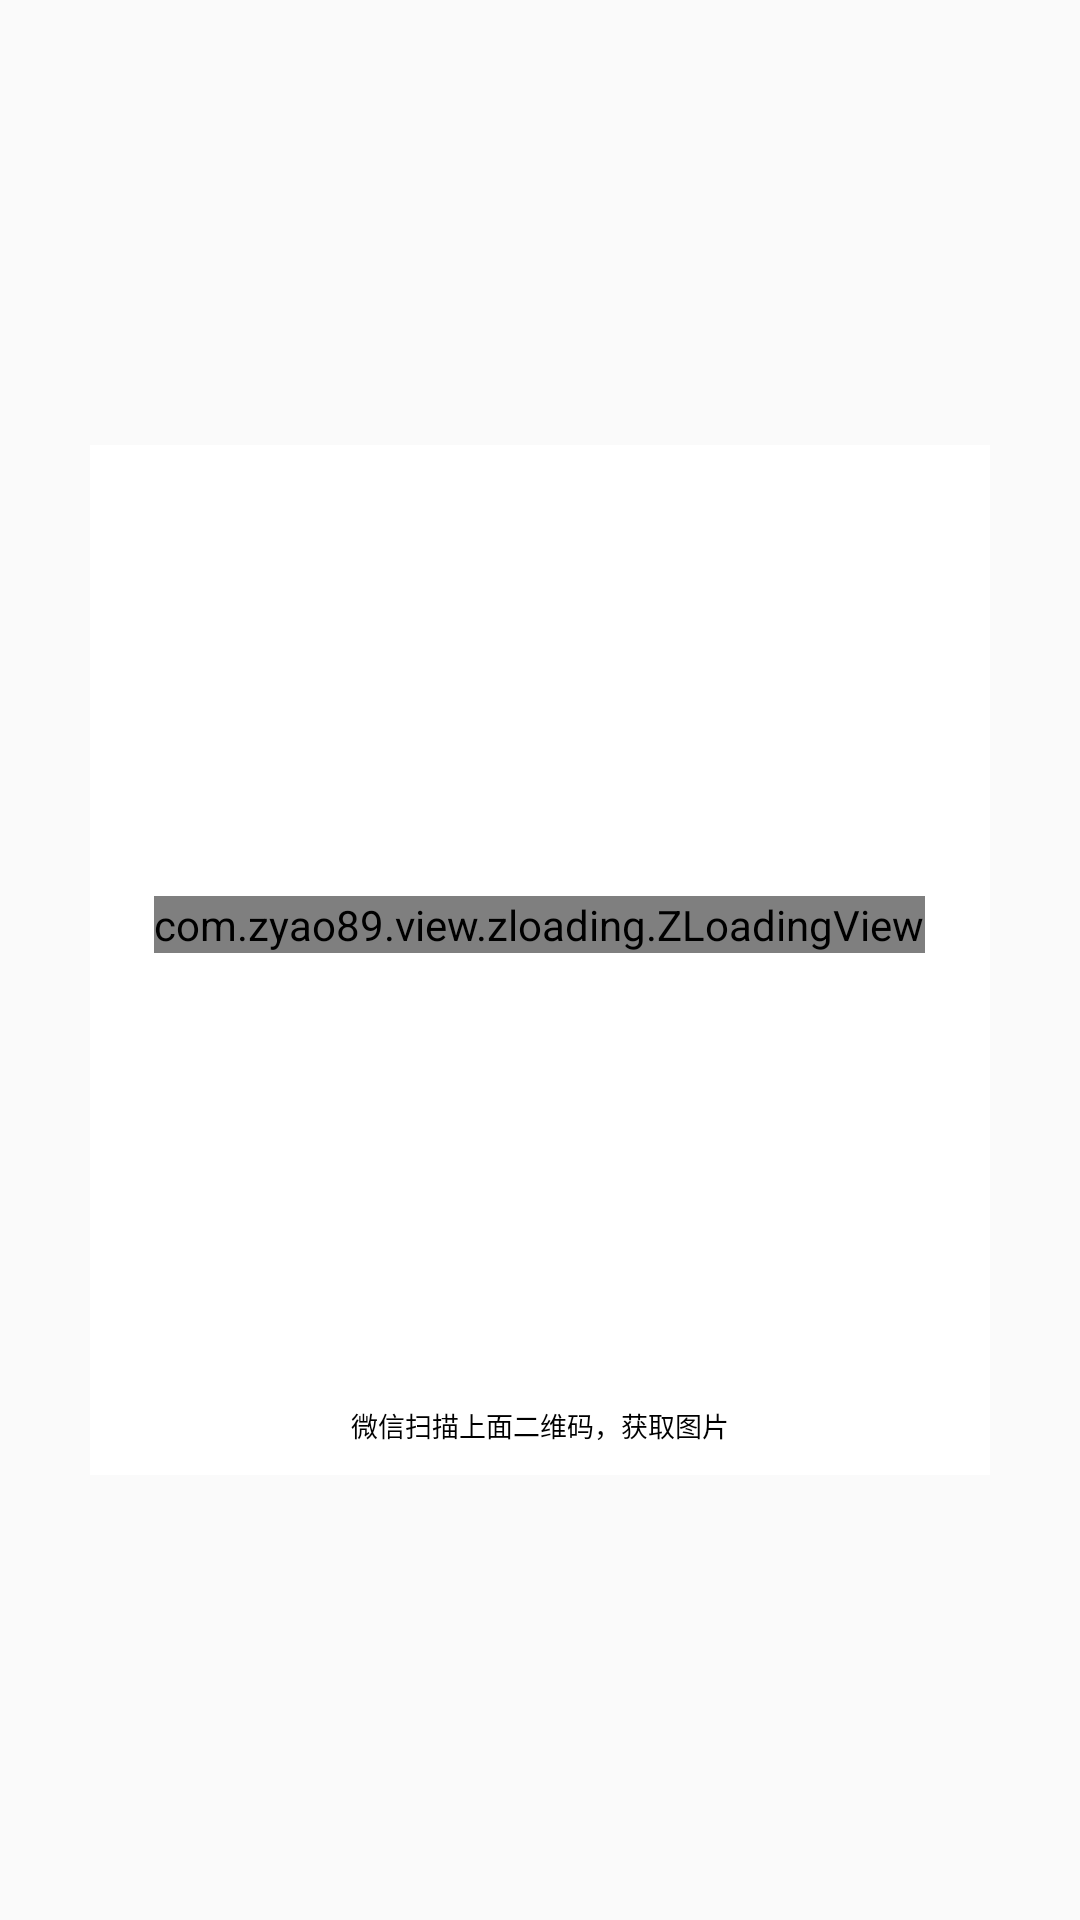

This screen was rendered from an Android layout file. Write that file and the resources it references.
<!-- AndroidManifest.xml: application theme AppTheme -->
<!-- res/layout/qr_code.xml -->
<?xml version="1.0" encoding="utf-8"?>
<LinearLayout xmlns:android="http://schemas.android.com/apk/res/android"
    xmlns:app="http://schemas.android.com/apk/res-auto"
    android:layout_width="match_parent"
    android:layout_height="wrap_content"
    android:gravity="center"
    android:orientation="vertical">

    <LinearLayout
        android:id="@+id/ll_qr_containor"
        android:layout_width="300dp"
        android:layout_height="wrap_content"
        android:background="@color/white"
        android:gravity="center"
        android:orientation="vertical"
        android:padding="10dp">

        <RelativeLayout
            android:gravity="center"
            android:layout_width="300dp"
            android:layout_height="300dp">

            <ImageView
                android:visibility="gone"
                android:id="@+id/iv_qr_code"
                android:layout_width="300dp"
                android:layout_height="300dp" />

            <com.zyao89.view.zloading.ZLoadingView
                android:id="@+id/z_loading"
                android:layout_centerInParent="true"
                android:layout_width="wrap_content"
                android:layout_height="wrap_content"
                app:z_color="@color/black"
                app:z_type="RotateCircleBuilder" />
        </RelativeLayout>

        <TextView
            android:layout_width="wrap_content"
            android:layout_height="wrap_content"
            android:layout_gravity="center_horizontal"
            android:layout_marginTop="10dp"
            android:text="微信扫描上面二维码，获取图片"
            android:textColor="@color/black"
            android:textSize="9sp" />

    </LinearLayout>

</LinearLayout>
<!-- resources referenced by this layout -->
<resources>
  <color name="black">#000000</color>
  <color name="white">#ffffff</color>
  <style name="AppTheme" parent="Theme.AppCompat.Light.DarkActionBar">
          
          <item name="colorPrimary">@color/colorPrimary</item>
          <item name="colorPrimaryDark">@color/colorPrimaryDark</item>
          <item name="colorAccent">@color/colorAccent</item>
  
          <item name="android:windowNoTitle">true</item>
          <item name="android:windowFullscreen">true</item>
          <item name="android:windowContentOverlay">@null</item>
          <item name="windowNoTitle">true</item>
          <item name="windowActionBar">false</item>
      </style>
  <color name="colorPrimary">#3F51B5</color>
  <color name="colorPrimaryDark">#303F9F</color>
  <color name="colorAccent">#FF4081</color>
</resources>
